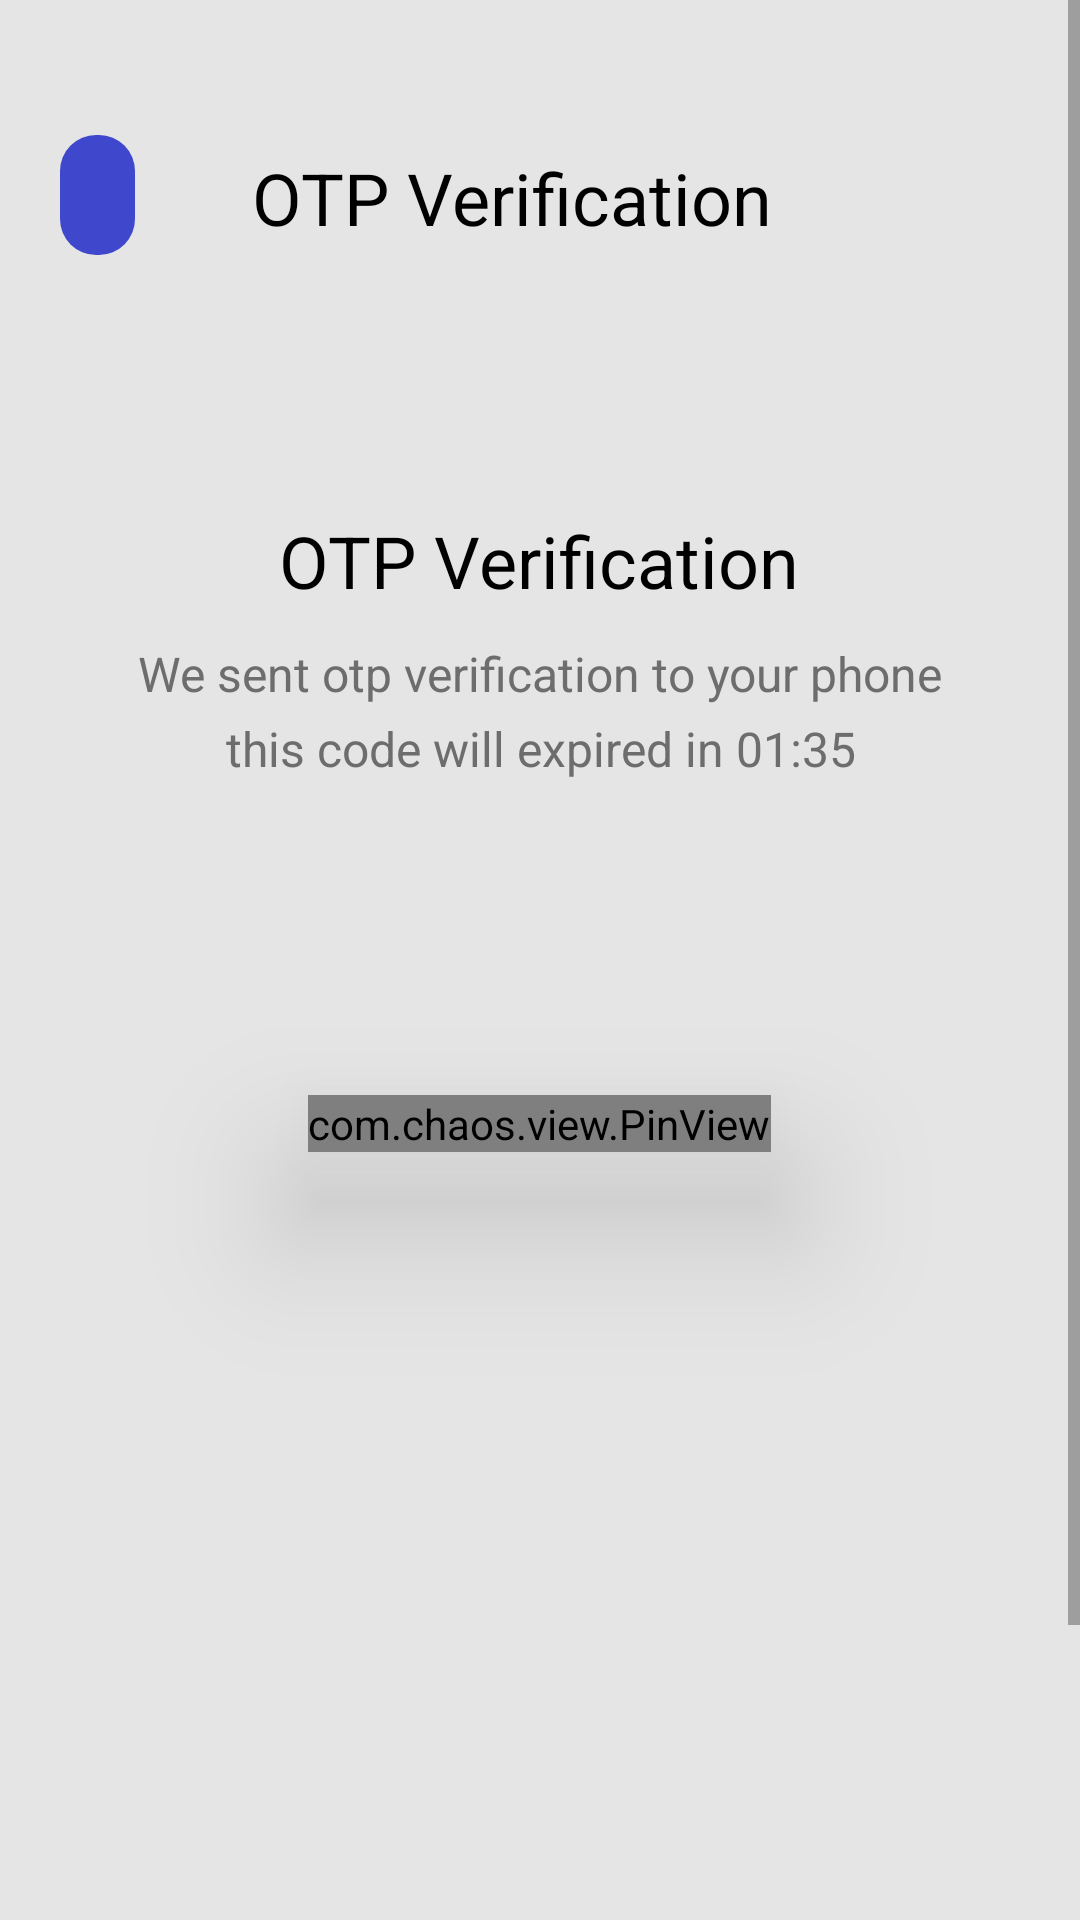

This screen was rendered from an Android layout file. Write that file and the resources it references.
<!-- AndroidManifest.xml: application theme Theme.GoandDo -->
<!-- res/layout/activity_otp_verification.xml -->
<?xml version="1.0" encoding="utf-8"?>
<ScrollView xmlns:android="http://schemas.android.com/apk/res/android"
    xmlns:app="http://schemas.android.com/apk/res-auto"
    xmlns:tools="http://schemas.android.com/tools"
    android:layout_width="match_parent"
    android:layout_height="match_parent"
    android:background="@color/whisper"
    tools:context=".activities.OtpVerificationActivity">

    <RelativeLayout
        android:layout_width="match_parent"
        android:layout_height="wrap_content">

        <ImageButton
            android:id="@+id/verif_back_btn"
            android:layout_width="wrap_content"
            android:layout_height="wrap_content"
            android:layout_marginStart="20dp"
            android:layout_marginTop="45dp"
            android:layout_marginEnd="315dp"
            android:background="@drawable/back_button_shape"
            android:src="@drawable/back_arrow" />

        <TextView
            android:id="@+id/otp_verific"
            android:layout_width="match_parent"
            android:layout_height="30dp"
            android:layout_marginStart="84dp"
            android:layout_marginTop="50dp"
            android:layout_marginEnd="89dp"
            android:gravity="top"
            android:lineSpacingExtra="1sp"
            android:text="@string/otp_verific"
            android:textColor="@color/black"
            android:textSize="24sp"
            android:textStyle="normal"
            android:translationY="-0.37sp" />


        <TextView
            android:id="@+id/otpText"
            android:layout_width="match_parent"
            android:layout_height="30dp"
            android:layout_below="@id/otp_verific"
            android:layout_marginStart="88dp"
            android:layout_marginTop="91dp"
            android:layout_marginEnd="89dp"
            android:gravity="center_horizontal|top"
            android:lineSpacingExtra="1sp"
            android:text="@string/otp_verific"
            android:textAlignment="center"
            android:textColor="@color/black"
            android:textSize="24sp"
            android:translationY="-0.37sp" />

        <TextView
            android:id="@+id/we_sent_otp"
            android:layout_width="match_parent"
            android:layout_height="78dp"
            android:layout_below="@id/otpText"
            android:layout_marginStart="32dp"
            android:layout_marginTop="16dp"
            android:layout_marginEnd="32dp"
            android:gravity="center_horizontal|top"
            android:lineSpacingExtra="6sp"
            android:text="@string/we_sent_otp"
            android:textColor="@color/philippine_gray"
            android:textSize="16sp"
            android:textStyle="normal"
            android:translationY="-3.25sp" />

        <com.chaos.view.PinView
            android:id="@+id/otp_pin"
            android:layout_width="wrap_content"
            android:layout_height="wrap_content"
            android:layout_below="@id/we_sent_otp"
            android:layout_centerHorizontal="true"
            android:layout_marginTop="70dp"
            android:cursorVisible="true"
            android:elevation="30dp"
            android:focusable="true"
            android:focusableInTouchMode="true"
            android:gravity="center_horizontal"
            android:inputType="number"
            android:itemBackground="@color/white"
            android:maxLength="1"
            android:textColor="@color/black"
            android:textCursorDrawable="@drawable/edittext_cursor"
            android:textSize="25sp"
            android:textStyle="bold"
            app:itemCount="6"
            app:itemRadius="12dp"
            app:itemSpacing="12dp"
            app:lineColor="@color/white" />


        <Button
            android:id="@+id/signInOtp_button"
            android:layout_width="match_parent"
            android:layout_height="56dp"
            android:layout_below="@id/otp_pin"
            android:layout_marginStart="16dp"
            android:layout_marginTop="282dp"
            android:layout_marginEnd="16dp"
            android:layout_marginBottom="34dp"
            android:background="@drawable/button_shape"
            android:elevation="30dp"
            android:text="@string/sign_in"
            android:textColor="@color/white"
            android:textSize="16sp" />

    </RelativeLayout>

</ScrollView>
<!-- resources referenced by this layout -->
<resources>
  <color name="black">#FF000000</color>
  <color name="philippine_gray">#6D6D6D</color>
  <color name="whisper">#E5E5E5</color>
  <color name="white">#FFFFFFFF</color>
  <!-- drawable back_button_shape (drawable) -->
  <?xml version="1.0" encoding="utf-8"?>
  <selector xmlns:android="http://schemas.android.com/apk/res/android">
  <item>
      <shape>
          <size android:height="40dp" android:width="40dp"/>
          <corners android:radius="12dp"/>
          <solid android:color="@color/free_speech_blue"/>
      </shape>
  </item>
  </selector>
  <!-- drawable button_shape (drawable) -->
  <?xml version="1.0" encoding="utf-8"?>
  <selector xmlns:android="http://schemas.android.com/apk/res/android">
  <item>
      <shape android:shape="rectangle">
          
          <solid android:color="@color/free_speech_blue"/>
          <size android:height="0dp" android:width="0dp"/>
          <corners android:radius="30dp"/>
  
      </shape>
  </item>
  </selector>
  <!-- drawable edittext_cursor (drawable) -->
  <?xml version="1.0" encoding="utf-8"?>
  <shape xmlns:android="http://schemas.android.com/apk/res/android"
      android:shape="rectangle" >
      <size
          android:width="5dp" />
      <solid
          android:color="@color/white" />
  </shape>
  <string name="otp_verific">OTP Verification</string>
  <string name="sign_in">Sign In</string>
  <string name="we_sent_otp">We sent otp verification to your phone this code will expired in 01:35</string>
  <style name="Theme.GoandDo" parent="Theme.MaterialComponents.DayNight.NoActionBar">
          
          <item name="colorPrimary">@color/purple_500</item>
          <item name="colorPrimaryVariant">@color/purple_700</item>
          <item name="colorOnPrimary">@color/white</item>
          
          <item name="colorSecondary">@color/teal_200</item>
          <item name="colorSecondaryVariant">@color/teal_700</item>
          <item name="colorOnSecondary">@color/black</item>
          
          <item name="android:statusBarColor" tools:targetApi="l">?attr/colorPrimaryVariant</item>
          
  
          
          <item name="fontFamily">@font/montserrat</item>
          
          <item name="pinViewStyle">@style/PinWidget.PinView</item>
  
  
      </style>
  <color name="free_speech_blue">#3F48CC</color>
  <color name="purple_500">#FF6200EE</color>
  <color name="purple_700">#FF3700B3</color>
  <color name="teal_200">#FF03DAC5</color>
  <color name="teal_700">#FF018786</color>
</resources>
